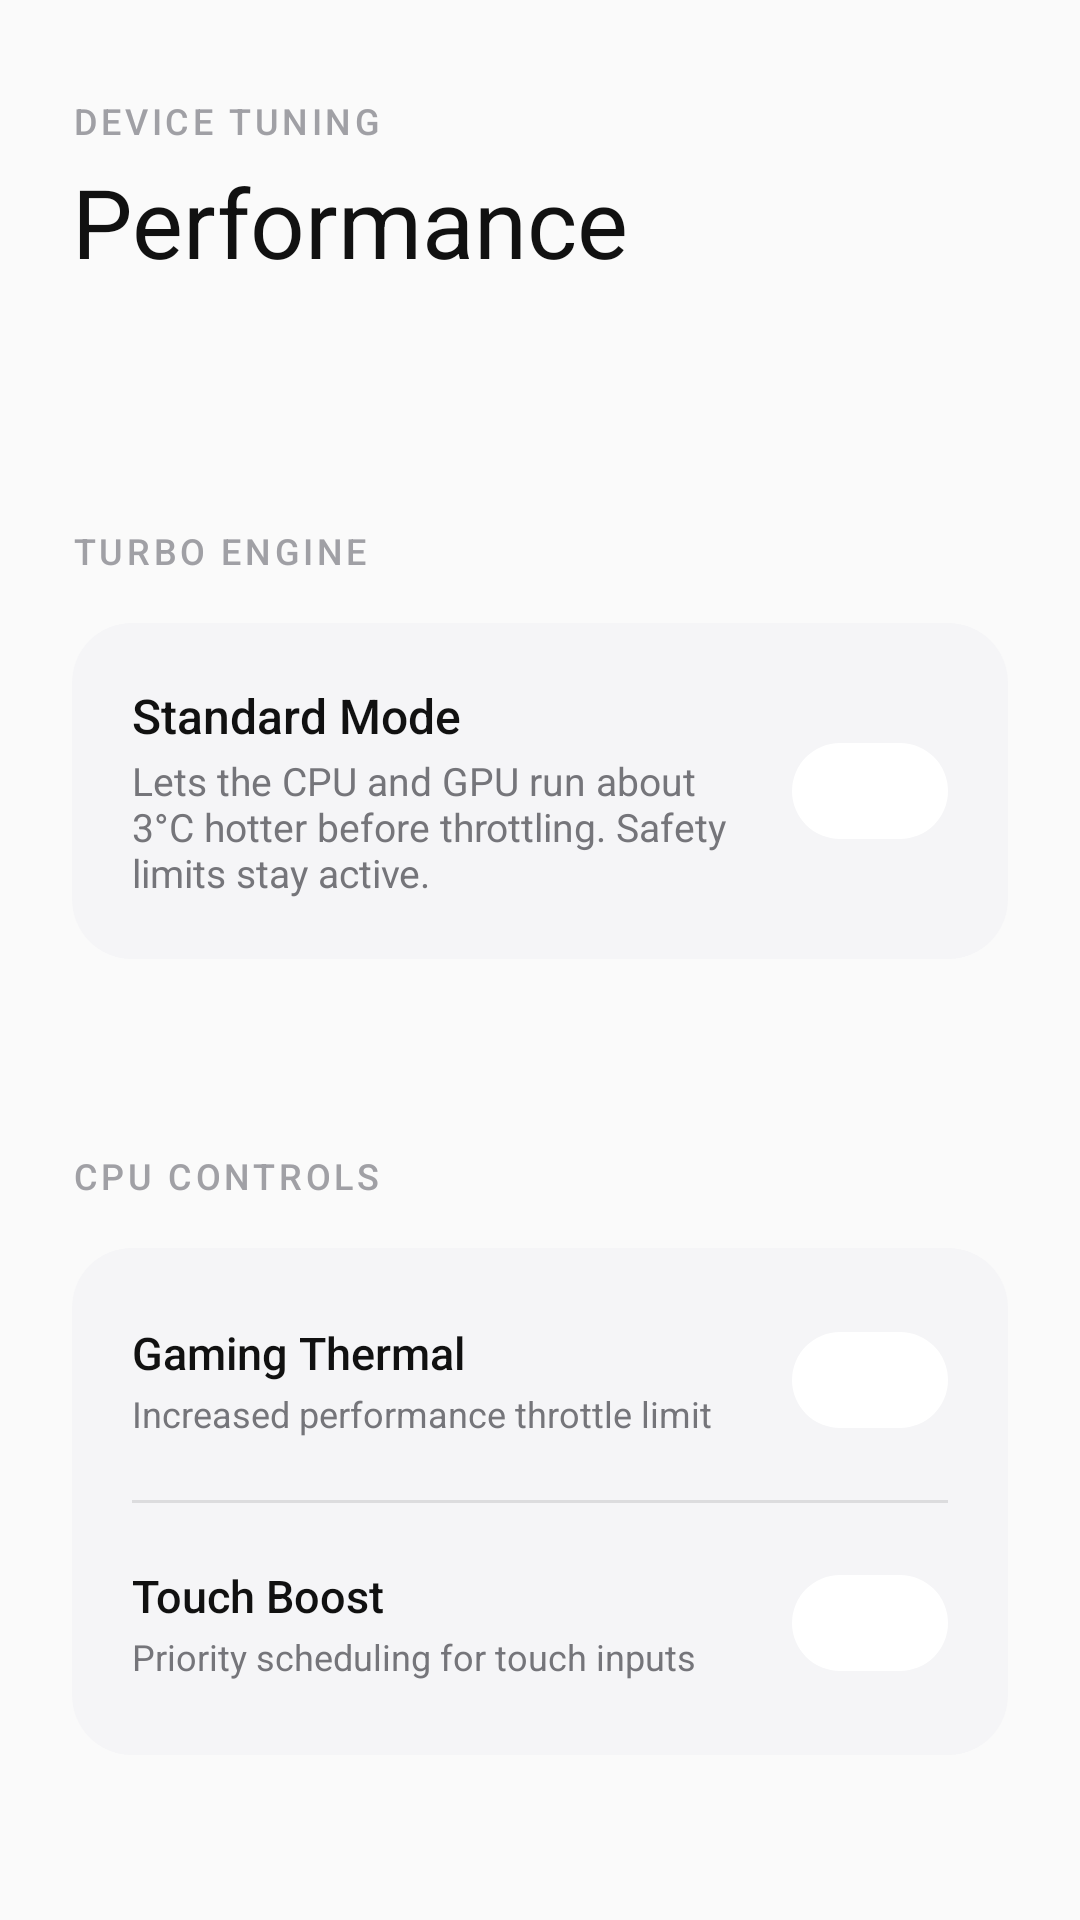

The Android layout XML behind this screen, and the referenced resources:
<!-- AndroidManifest.xml: application theme Theme.OOFControl -->
<!-- res/layout/fragment_performance.xml -->
<?xml version="1.0" encoding="utf-8"?>
<androidx.core.widget.NestedScrollView
    android:animateLayoutChanges="true"
    xmlns:android="http://schemas.android.com/apk/res/android"
    xmlns:app="http://schemas.android.com/apk/res-auto"
    android:layout_width="match_parent"
    android:layout_height="match_parent"
    android:background="@color/background"
    android:fillViewport="true"
    android:clipToPadding="false"
    android:paddingBottom="96dp"
    android:overScrollMode="never">

    <LinearLayout
        android:layout_width="match_parent"
        android:layout_height="wrap_content"
        android:orientation="vertical"
        android:paddingHorizontal="24dp"
        android:paddingTop="32dp">

        <TextView
            android:layout_width="wrap_content"
            android:layout_height="wrap_content"
            android:text="DEVICE TUNING"
            style="@style/TextAppearance.OOFControl.SectionHeader" />

        <TextView
            android:layout_width="wrap_content"
            android:layout_height="wrap_content"
            android:text="Performance"
            style="@style/TextAppearance.OOFControl.PageTitle"
            android:layout_marginTop="4dp"
            android:layout_marginBottom="40dp" />

        <TextView
            android:layout_width="match_parent"
            android:layout_height="wrap_content"
            android:text="TURBO ENGINE"
            style="@style/TextAppearance.OOFControl.SectionHeader"
            android:layout_marginTop="40dp"
            android:layout_marginBottom="16dp" />

        
        <LinearLayout
            android:id="@+id/card_performance"
            android:layout_width="match_parent"
            android:layout_height="wrap_content"
            android:background="@drawable/card_bg_flat"
            android:padding="20dp"
            android:orientation="horizontal"
            android:gravity="center_vertical"
            android:layout_marginBottom="24dp">
            
            <LinearLayout
                android:layout_width="0dp"
                android:layout_height="wrap_content"
                android:layout_weight="1"
                android:orientation="vertical"
                android:layout_marginEnd="16dp">

                <TextView
                    android:id="@+id/tv_performance_status"
                    android:layout_width="wrap_content"
                    android:layout_height="wrap_content"
                    android:text="Standard Mode"
                    android:textColor="@color/text_primary"
                    android:textSize="16sp"
                    android:fontFamily="sans-serif-medium" />

                <TextView
                    android:layout_width="wrap_content"
                    android:layout_height="wrap_content"
                    android:text="Lets the CPU and GPU run about 3°C hotter before throttling. Safety limits stay active."
                    android:textColor="@color/text_secondary"
                    android:textSize="13sp"
                    android:layout_marginTop="2dp" />
            </LinearLayout>

            <com.google.android.material.materialswitch.MaterialSwitch
                android:id="@+id/switch_performance"
                android:layout_width="wrap_content"
                android:layout_height="wrap_content" />
        </LinearLayout>

        <TextView
            android:layout_width="match_parent"
            android:layout_height="wrap_content"
            android:text="CPU CONTROLS"
            style="@style/TextAppearance.OOFControl.SectionHeader"
            android:layout_marginTop="40dp"
            android:layout_marginBottom="16dp" />

        
        <LinearLayout
            android:layout_width="match_parent"
            android:layout_height="wrap_content"
            android:background="@drawable/card_bg_flat"
            android:padding="20dp"
            android:orientation="vertical">

            
            <LinearLayout
                android:id="@+id/card_thermal_mode"
                android:layout_width="match_parent"
                android:layout_height="wrap_content"
                android:orientation="horizontal"
                android:gravity="center_vertical">
                <LinearLayout
                    android:layout_width="0dp"
                    android:layout_height="wrap_content"
                    android:layout_weight="1"
                    android:orientation="vertical"
                    android:layout_marginEnd="16dp">
                    <TextView android:layout_width="wrap_content" android:layout_height="wrap_content" android:text="Gaming Thermal" android:textColor="@color/text_primary" android:textSize="15sp" android:fontFamily="sans-serif-medium" />
                    <TextView android:layout_width="wrap_content" android:layout_height="wrap_content" android:text="Increased performance throttle limit" android:textColor="@color/text_secondary" android:textSize="12sp" android:layout_marginTop="2dp" />
                </LinearLayout>
                <com.google.android.material.materialswitch.MaterialSwitch android:id="@+id/switch_thermal_mode" android:layout_width="wrap_content" android:layout_height="wrap_content" />
            </LinearLayout>

            <View android:layout_width="match_parent" android:layout_height="1dp" android:background="@color/glass_border" android:layout_marginVertical="16dp" />

            
            <LinearLayout
                android:id="@+id/card_touch_boost"
                android:layout_width="match_parent"
                android:layout_height="wrap_content"
                android:orientation="horizontal"
                android:gravity="center_vertical">
                <LinearLayout
                    android:layout_width="0dp"
                    android:layout_height="wrap_content"
                    android:layout_weight="1"
                    android:orientation="vertical"
                    android:layout_marginEnd="16dp">
                    <TextView android:layout_width="wrap_content" android:layout_height="wrap_content" android:text="Touch Boost" android:textColor="@color/text_primary" android:textSize="15sp" android:fontFamily="sans-serif-medium" />
                    <TextView android:layout_width="wrap_content" android:layout_height="wrap_content" android:text="Priority scheduling for touch inputs" android:textColor="@color/text_secondary" android:textSize="12sp" android:layout_marginTop="2dp" />
                </LinearLayout>
                <com.google.android.material.materialswitch.MaterialSwitch android:id="@+id/switch_touch_boost" android:layout_width="wrap_content" android:layout_height="wrap_content" />
            </LinearLayout>
        </LinearLayout>

    </LinearLayout>
</androidx.core.widget.NestedScrollView>
<!-- resources referenced by this layout -->
<resources>
  <color name="background">#FAFAFA</color>
  <color name="glass_border">#1A000000</color>
  <color name="text_primary">#111111</color>
  <color name="text_secondary">#75757A</color>
  <!-- drawable card_bg_flat (drawable) -->
  <?xml version="1.0" encoding="utf-8"?>
  <shape xmlns:android="http://schemas.android.com/apk/res/android"
      android:shape="rectangle">
      <solid android:color="@color/card_background" />
      <corners android:radius="20dp" />
  </shape>
  <style name="TextAppearance.OOFControl.PageTitle" parent="TextAppearance.Material3.HeadlineMedium">
          <item name="android:textSize">32sp</item>
          <item name="android:textColor">@color/text_primary</item>
          <item name="android:fontFamily">sans-serif-black</item>
      </style>
  <style name="TextAppearance.OOFControl.SectionHeader" parent="TextAppearance.Material3.LabelMedium">
          <item name="android:textSize">12sp</item>
          <item name="android:textColor">@color/text_tertiary</item>
          <item name="android:fontFamily">sans-serif-medium</item>
          <item name="android:letterSpacing">0.1</item>
          <item name="android:textAllCaps">true</item>
      </style>
  <style name="Theme.OOFControl" parent="Theme.Material3.Dark.NoActionBar">
          <item name="colorPrimary">@color/accent</item>
          <item name="colorOnPrimary">@color/white</item>
          <item name="colorPrimaryContainer">@color/segment_selected_bg</item>
          <item name="colorOnPrimaryContainer">@color/accent</item>
          <item name="colorSecondary">@color/blue</item>
          <item name="colorOnSecondary">@color/white</item>
          <item name="colorSecondaryContainer">@color/icon_bg_blue</item>
          <item name="colorTertiary">@color/purple</item>
          <item name="colorOnTertiary">@color/white</item>
          <item name="colorTertiaryContainer">@color/icon_bg_purple</item>
          <item name="colorSurface">@color/surface</item>
          <item name="colorOnSurface">@color/text_primary</item>
          <item name="colorSurfaceVariant">@color/card_background</item>
          <item name="colorOnSurfaceVariant">@color/text_secondary</item>
          <item name="colorOutline">#20FFFFFF</item>
          <item name="android:colorBackground">@color/background</item>
          <item name="android:statusBarColor">@android:color/transparent</item>
          <item name="android:navigationBarColor">@android:color/transparent</item>
          <item name="android:windowBackground">@color/background</item>
          <item name="android:windowLightStatusBar">false</item>
          <item name="android:windowLightNavigationBar">false</item>
          <item name="materialSwitchStyle">@style/Widget.OOFControl.MaterialSwitch</item>
          <item name="materialCardViewStyle">@style/Widget.OOFControl.Card</item>
      </style>
  <color name="card_background">#F5F5F7</color>
  <color name="text_tertiary">#A0A0A5</color>
  <color name="accent">#1A73E8</color>
  <color name="white">#FFFFFF</color>
  <color name="segment_selected_bg">#111111</color>
  <color name="blue">#4285F4</color>
  <color name="icon_bg_blue">#1A1A73E8</color>
  <color name="purple">#A142F4</color>
  <color name="icon_bg_purple">#1AA142F4</color>
  <color name="surface">#FFFFFF</color>
  <style name="Widget.OOFControl.MaterialSwitch" parent="Widget.Material3.CompoundButton.MaterialSwitch">
          <item name="thumbTint">@color/switch_thumb_color</item>
          <item name="trackTint">@color/switch_track_color</item>
          <item name="trackDecorationTint">@android:color/transparent</item>
      </style>
  <style name="Widget.OOFControl.Card" parent="Widget.Material3.CardView.Filled">
          <item name="cardCornerRadius">24dp</item>
          <item name="cardElevation">0dp</item>
          <item name="strokeWidth">1dp</item>
          <item name="strokeColor">@color/glass_border</item>
          <item name="cardBackgroundColor">@color/card_background</item>
      </style>
</resources>
